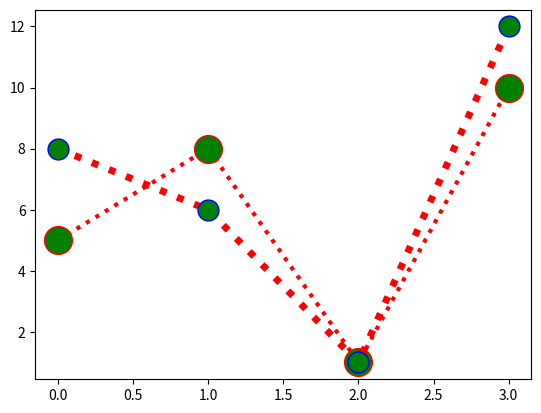

The matplotlib source for this figure:
import matplotlib.pyplot as plt
x = [5, 8, 1, 10]
y = [8, 6, 1, 12]

plt.plot(
    x,
    "o:r",
    markersize=20,
    linewidth=3,
    markeredgecolor="r",
    markerfacecolor="g",
)
plt.plot(
    y,
    "o:r",
    markersize=15,
    linewidth=5,
    markeredgecolor="b",
    markerfacecolor="g",
)
plt.show()





'''1. Marker Reference
'o'	Circle	
'*'	Star	
'.'	Point	
','	Pixel	
'x'	X	
'X'	X (filled)	
'+'	Plus	
'P'	Plus (filled)	
's'	Square	
'D'	Diamond	
'd'	Diamond (thin)	
'p'	Pentagon	
'H'	Hexagon	
'h'	Hexagon	
'v'	Triangle Down	
'^'	Triangle Up	
'<'	Triangle Left	
'>'	Triangle Right	
'1'	Tri Down	
'2'	Tri Up	
'3'	Tri Left	
'4'	Tri Right	
'|'	Vline	
'_'	Hline
'''


''' 2. Line References
'-'	    Solid line	
':'	    Dotted line	
'--'	Dashed line	
'-.'	Dashed/dotted line
'''
